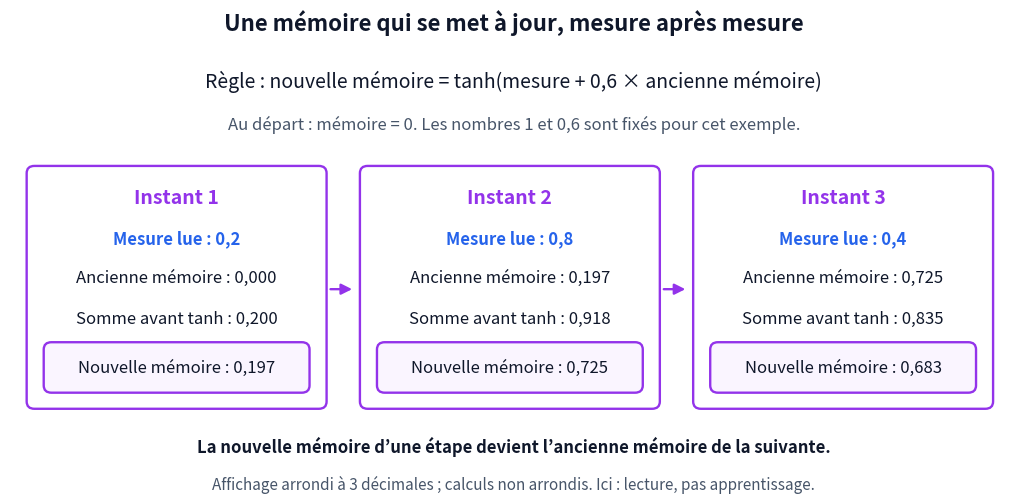
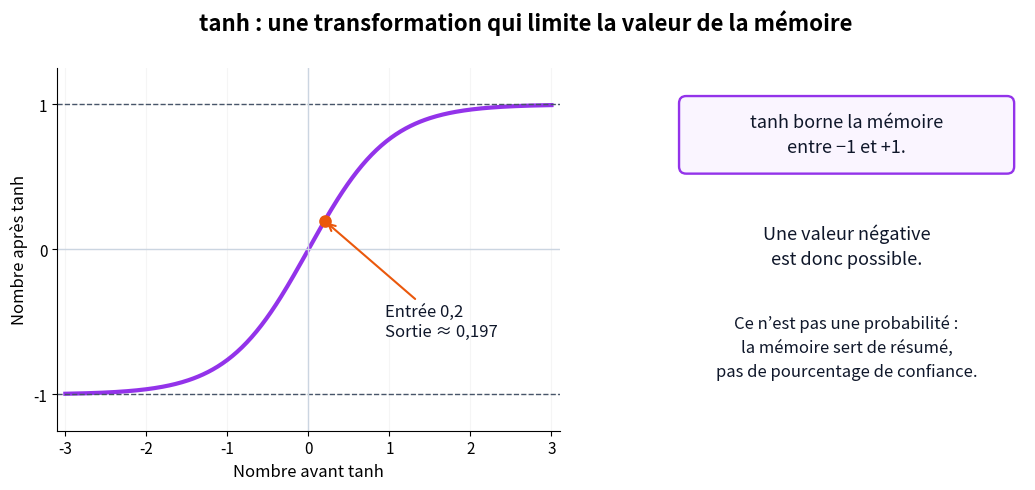
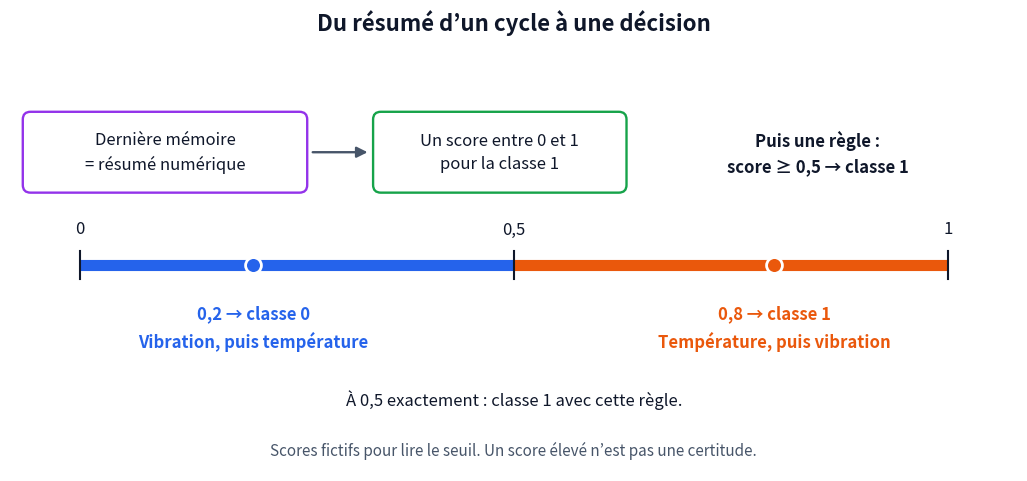
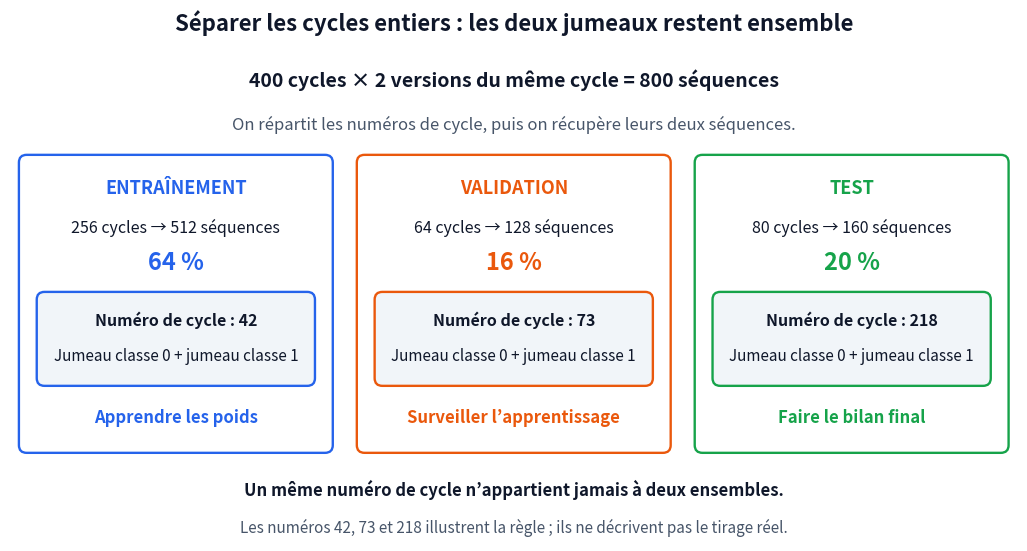
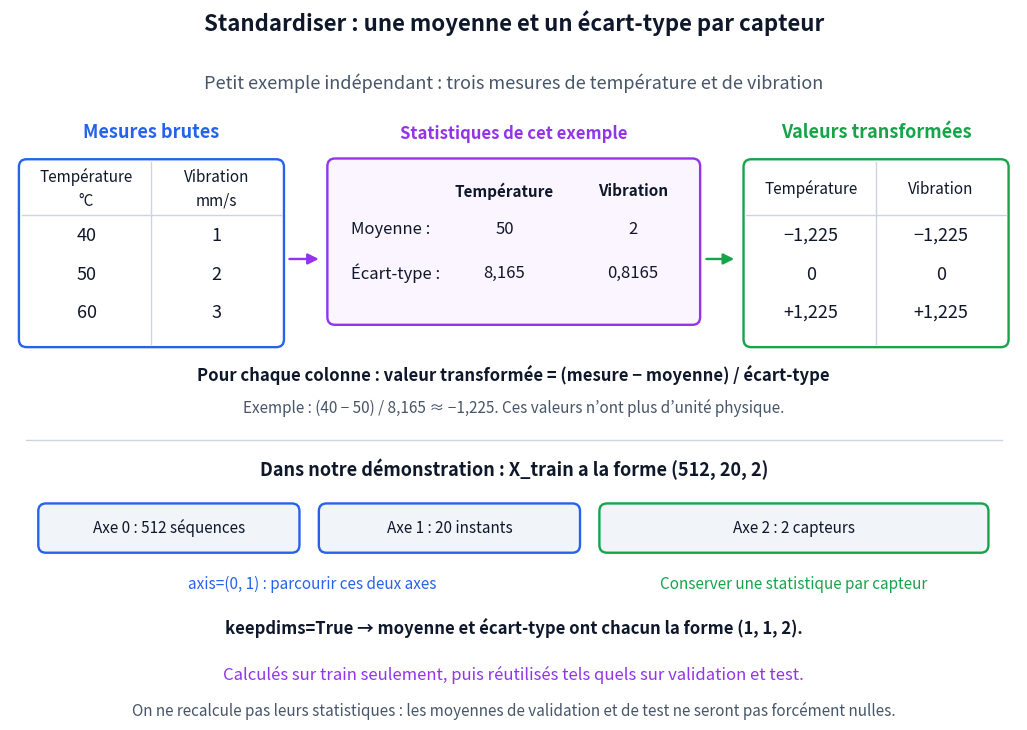
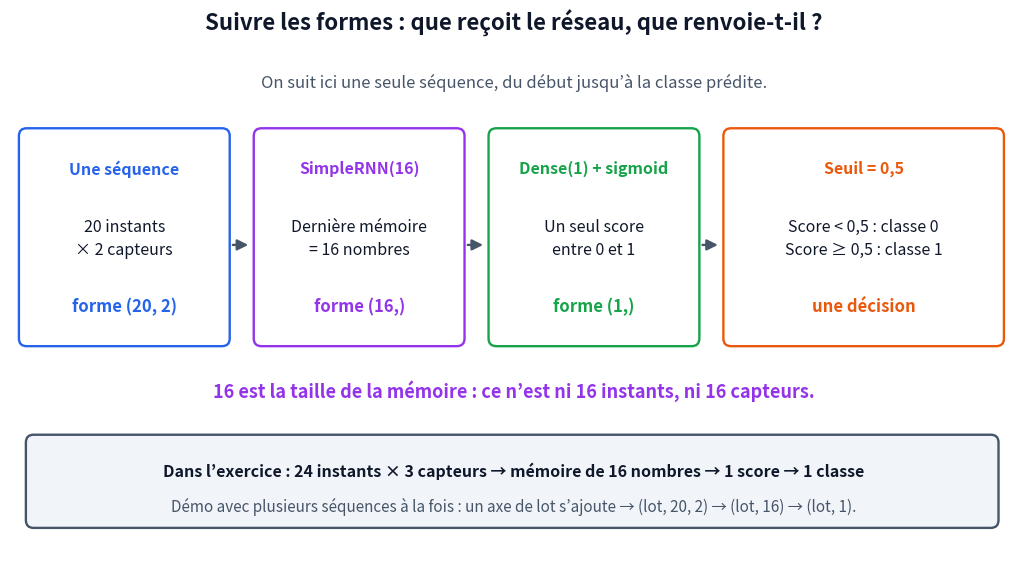
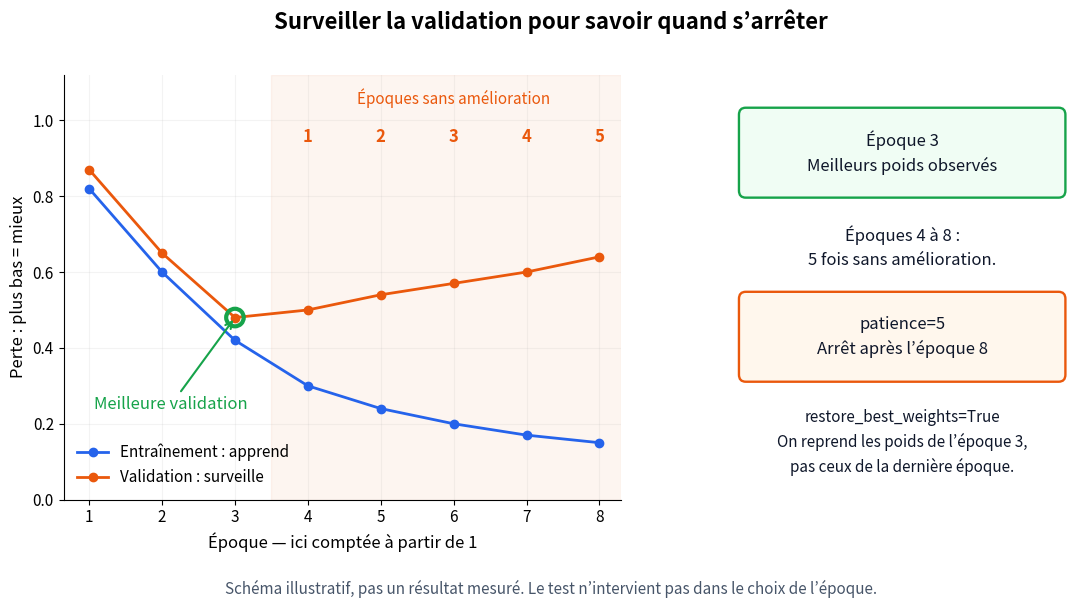

Here is the Python script that generated these plots, in order:
"""Schémas du jour 4 : calculs contrôlés et formes expliquées visuellement.

Le générateur principal appelle build_visual_additions(save).
save(fig, name) fournit les exports PNG et SVG du cours.
"""

from __future__ import annotations

import matplotlib
matplotlib.use("Agg")
import matplotlib.pyplot as plt
from matplotlib.patches import FancyArrowPatch, FancyBboxPatch, Rectangle
import numpy as np


BLUE, ORANGE, GREEN, PURPLE = "#2563eb", "#ea580c", "#16a34a", "#9333ea"
INK, MUTED, PALE = "#0f172a", "#475569", "#f1f5f9"


def _canvas(title, size=(13, 6), xlim=(0, 13), ylim=(0, 6)):
    fig, ax = plt.subplots(figsize=size)
    fig.patch.set_facecolor("white")
    ax.set(xlim=xlim, ylim=ylim)
    ax.axis("off")
    ax.set_title(title, fontsize=16, weight="bold", pad=18, color=INK)
    return fig, ax


def _text(ax, x, y, text, *, size=12, color=INK, weight="normal", ha="center", va="center"):
    return ax.text(x, y, text, fontsize=size, color=color, weight=weight,
                   ha=ha, va=va, linespacing=1.5)


def _box(ax, x, y, width, height, *, color=BLUE, face="white", label=None, size=12):
    patch = FancyBboxPatch((x, y), width, height,
                          boxstyle="round,pad=0.035,rounding_size=0.10",
                          linewidth=1.7, edgecolor=color, facecolor=face)
    ax.add_patch(patch)
    if label is not None:
        _text(ax, x + width / 2, y + height / 2, label, size=size)
    return patch


def _arrow(ax, start, end, color=MUTED, *, dashed=False):
    ax.add_patch(FancyArrowPatch(start, end, arrowstyle="-|>", mutation_scale=16,
                                linewidth=1.7, color=color,
                                linestyle="--" if dashed else "-"))


def _memory(save):
    fig, ax = _canvas("Une mémoire qui se met à jour, mesure après mesure", size=(13, 5.7))
    _text(ax, 6.5, 5.65, "Règle : nouvelle mémoire = tanh(mesure + 0,6 × ancienne mémoire)", size=14)
    _text(ax, 6.5, 5.05, "Au départ : mémoire = 0. Les nombres 1 et 0,6 sont fixés pour cet exemple.", color=MUTED)
    measures = [0.2, 0.8, 0.4]
    previous = 0.0
    expected = [0.197, 0.725, 0.683]
    for index, (x, measure) in enumerate(zip([0.25, 4.55, 8.85], measures)):
        current_sum = measure + 0.6 * previous
        current = float(np.tanh(current_sum))
        assert abs(current - expected[index]) < 0.0005
        fmt = lambda value: f"{value:.3f}".replace(".", ",")
        _box(ax, x, 1.2, 3.8, 3.25, color=PURPLE)
        _text(ax, x + 1.9, 4.05, f"Instant {index + 1}", color=PURPLE, weight="bold", size=14)
        _text(ax, x + 1.9, 3.5, f"Mesure lue : {str(measure).replace('.', ',')}", color=BLUE, weight="bold")
        _text(ax, x + 1.9, 2.96, f"Ancienne mémoire : {fmt(previous)}")
        _text(ax, x + 1.9, 2.40, f"Somme avant tanh : {fmt(current_sum)}")
        _box(ax, x + .22, 1.42, 3.36, .62, color=PURPLE, face="#faf5ff",
             label=f"Nouvelle mémoire : {fmt(current)}", size=12)
        if index < 2:
            _arrow(ax, (x + 3.85, 2.8), (x + 4.2, 2.8), PURPLE)
        previous = current
    _text(ax, 6.5, .66, "La nouvelle mémoire d’une étape devient l’ancienne mémoire de la suivante.", weight="bold")
    _text(ax, 6.5, .13, "Affichage arrondi à 3 décimales ; calculs non arrondis. Ici : lecture, pas apprentissage.", size=11, color=MUTED)
    save(fig, "00_memoire_calcul")


def _tanh(save):
    fig, (ax, note) = plt.subplots(1, 2, figsize=(12.5, 4.9), gridspec_kw={"width_ratios": [1.4, 1]})
    values = np.linspace(-3, 3, 301)
    ax.plot(values, np.tanh(values), color=PURPLE, linewidth=3)
    ax.axhline(1, color=MUTED, linestyle="--", linewidth=1)
    ax.axhline(-1, color=MUTED, linestyle="--", linewidth=1)
    ax.axhline(0, color="#cbd5e1", linewidth=1)
    ax.axvline(0, color="#cbd5e1", linewidth=1)
    ax.scatter([.2], [np.tanh(.2)], color=ORANGE, s=65, zorder=4)
    ax.annotate("Entrée 0,2\nSortie ≈ 0,197", xy=(.2, np.tanh(.2)), xytext=(.95, -.5),
                fontsize=12, ha="left", va="center", color=INK,
                arrowprops={"arrowstyle": "->", "color": ORANGE, "lw": 1.5})
    ax.set(xlim=(-3.1, 3.1), ylim=(-1.25, 1.25), xticks=np.arange(-3, 4), yticks=[-1, 0, 1],
           xlabel="Nombre avant tanh", ylabel="Nombre après tanh")
    ax.tick_params(labelsize=11)
    ax.xaxis.label.set_size(12); ax.yaxis.label.set_size(12)
    ax.spines[["right", "top"]].set_visible(False)
    ax.grid(alpha=.12)
    note.set(xlim=(0, 5), ylim=(0, 5)); note.axis("off")
    _box(note, .2, 3.58, 4.6, 1, color=PURPLE, face="#faf5ff",
         label="tanh borne la mémoire\nentre −1 et +1.", size=13)
    _text(note, 2.5, 2.55, "Une valeur négative\nest donc possible.", size=13)
    _text(note, 2.5, 1.15, "Ce n’est pas une probabilité :\nla mémoire sert de résumé,\npas de pourcentage de confiance.", size=12)
    fig.suptitle("tanh : une transformation qui limite la valeur de la mémoire", fontsize=16, weight="bold", y=1.02)
    fig.subplots_adjust(wspace=.25, bottom=.16, top=.90)
    save(fig, "00_tanh")


def _score(save):
    fig, ax = _canvas("Du résumé d’un cycle à une décision", size=(13, 5.4), ylim=(0, 5.4))
    _box(ax, .2, 3.65, 3.6, .98, color=PURPLE, label="Dernière mémoire\n= résumé numérique")
    _arrow(ax, (3.87, 4.14), (4.65, 4.14))
    _box(ax, 4.72, 3.65, 3.2, .98, color=GREEN, label="Un score entre 0 et 1\npour la classe 1")
    _text(ax, 10.42, 4.13, "Puis une règle :\nscore ≥ 0,5 → classe 1", size=12, weight="bold")
    left, right, threshold = .9, 12.1, 6.5
    ax.plot([left, threshold], [2.68, 2.68], color=BLUE, linewidth=8, solid_capstyle="butt")
    ax.plot([threshold, right], [2.68, 2.68], color=ORANGE, linewidth=8, solid_capstyle="butt")
    for value, x in [(0, left), (.5, threshold), (1, right)]:
        ax.plot([x, x], [2.5, 2.86], color=INK, linewidth=1.5)
        _text(ax, x, 3.14, str(value).replace(".", ","), size=12)
    for value, x, color, label in [
        (.2, left + .2 * (right-left), BLUE, "0,2 → classe 0\nVibration, puis température"),
        (.8, left + .8 * (right-left), ORANGE, "0,8 → classe 1\nTempérature, puis vibration"),
    ]:
        ax.scatter([x], [2.68], s=130, color=color, edgecolor="white", linewidth=2, zorder=4)
        _text(ax, x, 1.86, label, color=color, weight="bold", size=12)
    _text(ax, threshold, .93, "À 0,5 exactement : classe 1 avec cette règle.", size=12)
    _text(ax, threshold, .27, "Scores fictifs pour lire le seuil. Un score élevé n’est pas une certitude.", color=MUTED, size=11)
    save(fig, "00_score_decision")


def _groups(save):
    fig, ax = _canvas("Séparer les cycles entiers : les deux jumeaux restent ensemble", size=(13, 6.3), ylim=(0, 6.3))
    _text(ax, 6.5, 5.98, "400 cycles × 2 versions du même cycle = 800 séquences", size=14, weight="bold")
    _text(ax, 6.5, 5.41, "On répartit les numéros de cycle, puis on récupère leurs deux séquences.", color=MUTED)
    columns = [(.15, BLUE, "ENTRAÎNEMENT", "256 cycles → 512 séquences", "64 %", 42, "Apprendre les poids"),
               (4.51, ORANGE, "VALIDATION", "64 cycles → 128 séquences", "16 %", 73, "Surveiller l’apprentissage"),
               (8.87, GREEN, "TEST", "80 cycles → 160 séquences", "20 %", 218, "Faire le bilan final")]
    for x, color, title, counts, percentage, group, role in columns:
        _box(ax, x, 1.18, 3.98, 3.8, color=color)
        center = x + 1.99
        _text(ax, center, 4.58, title, color=color, weight="bold", size=13)
        _text(ax, center, 4.07, counts, size=11.5)
        _text(ax, center, 3.61, percentage, size=17, color=color, weight="bold")
        _box(ax, x + .23, 2.05, 3.52, 1.15, color=color, face=PALE)
        _text(ax, center, 2.87, f"Numéro de cycle : {group}", size=11.5, weight="bold")
        _text(ax, center, 2.40, "Jumeau classe 0 + jumeau classe 1", size=11)
        _text(ax, center, 1.6, role, size=12, color=color, weight="bold")
    _text(ax, 6.5, .67, "Un même numéro de cycle n’appartient jamais à deux ensembles.", weight="bold", size=12)
    _text(ax, 6.5, .17, "Les numéros 42, 73 et 218 illustrent la règle ; ils ne décrivent pas le tirage réel.", color=MUTED, size=11)
    save(fig, "01_groupes_decoupage")


def _standardisation(save):
    example = np.array([[40., 1.], [50., 2.], [60., 3.]])
    np.testing.assert_allclose(example.mean(axis=0), [50., 2.])
    np.testing.assert_allclose(example.std(axis=0), [8.165, .8165], atol=.00004)
    np.testing.assert_allclose((example - example.mean(axis=0)) / example.std(axis=0),
                               [[-1.225, -1.225], [0., 0.], [1.225, 1.225]], atol=.0003)
    fig, ax = _canvas("Standardiser : une moyenne et un écart-type par capteur", size=(13, 8.5), ylim=(0, 8.5))
    _text(ax, 6.5, 8.14, "Petit exemple indépendant : trois mesures de température et de vibration", size=13, color=MUTED)
    # Le tableau est dessiné explicitement pour contrôler l'espacement des textes.
    def table(x, title, rows, headings, color, width=3.35):
        _text(ax, x + width/2, 7.5, title, size=13, color=color, weight="bold")
        _box(ax, x, 4.75, width, 2.37, color=color)
        ax.plot([x + width/2, x + width/2], [4.75, 7.12], color="#cbd5e1", linewidth=1)
        for index, heading in enumerate(headings):
            _text(ax, x + width * (.25 + .5*index), 6.77, heading, size=11)
        for row, values in enumerate(rows):
            y = 6.16 - row * .5
            for index, value in enumerate(values):
                _text(ax, x + width * (.25 + .5*index), y, value, size=13)
        ax.plot([x, x + width], [6.43, 6.43], color="#cbd5e1", linewidth=1)
    table(.15, "Mesures brutes", [["40", "1"], ["50", "2"], ["60", "3"]],
          ["Température\n°C", "Vibration\nmm/s"], BLUE)
    _text(ax, 6.5, 7.48, "Statistiques de cet exemple", size=12, color=PURPLE, weight="bold")
    _box(ax, 4.13, 5.04, 4.74, 2.09, color=PURPLE, face="#faf5ff")
    _text(ax, 6.38, 6.74, "Température", size=11, weight="bold")
    _text(ax, 8.04, 6.74, "Vibration", size=11, weight="bold")
    for y, label, temperature, vibration in [(6.24, "Moyenne :", "50", "2"),
                                            (5.68, "Écart-type :", "8,165", "0,8165")]:
        _text(ax, 4.4, y, label, size=12, ha="left")
        _text(ax, 6.38, y, temperature, size=12)
        _text(ax, 8.04, y, vibration, size=12)
    table(9.5, "Valeurs transformées", [["−1,225", "−1,225"], ["0", "0"], ["+1,225", "+1,225"]],
          ["Température", "Vibration"], GREEN)
    _arrow(ax, (3.57, 5.86), (4.02, 5.86), PURPLE)
    _arrow(ax, (8.95, 5.86), (9.38, 5.86), GREEN)
    _text(ax, 6.5, 4.36, "Pour chaque colonne : valeur transformée = (mesure − moyenne) / écart-type", size=12, weight="bold")
    _text(ax, 6.5, 3.93, "Exemple : (40 − 50) / 8,165 ≈ −1,225. Ces valeurs n’ont plus d’unité physique.", size=11, color=MUTED)
    ax.plot([.2, 12.8], [3.51, 3.51], color="#cbd5e1", linewidth=1)
    _text(ax, 6.5, 3.13, "Dans notre démonstration : X_train a la forme (512, 20, 2)", size=13, weight="bold")
    for x, width, color, label in [(.4, 3.3, BLUE, "Axe 0 : 512 séquences"),
                                  (4.02, 3.3, BLUE, "Axe 1 : 20 instants"),
                                  (7.64, 4.95, GREEN, "Axe 2 : 2 capteurs")]:
        _box(ax, x, 2.08, width, .57, color=color, face=PALE, label=label, size=11)
    _text(ax, 3.9, 1.64, "axis=(0, 1) : parcourir ces deux axes", size=11, color=BLUE)
    _text(ax, 10.11, 1.64, "Conserver une statistique par capteur", size=11, color=GREEN)
    _text(ax, 6.5, 1.07, "keepdims=True → moyenne et écart-type ont chacun la forme (1, 1, 2).", size=12, weight="bold")
    _text(ax, 6.5, .46, "Calculés sur train seulement, puis réutilisés tels quels sur validation et test.", size=12, color=PURPLE)
    _text(ax, 6.5, -.01, "On ne recalcule pas leurs statistiques : les moyennes de validation et de test ne seront pas forcément nulles.", size=11, color=MUTED)
    save(fig, "01_standardisation_axes")


def _shapes(save):
    fig, ax = _canvas("Suivre les formes : que reçoit le réseau, que renvoie-t-il ?", size=(13, 6.5), ylim=(0, 6.5))
    _text(ax, 6.5, 6.15, "On suit ici une seule séquence, du début jusqu’à la classe prédite.", color=MUTED, size=12)
    stages = [(.15, 2.65, BLUE, "Une séquence", "20 instants\n× 2 capteurs", "forme (20, 2)"),
              (3.18, 2.65, PURPLE, "SimpleRNN(16)", "Dernière mémoire\n= 16 nombres", "forme (16,)"),
              (6.21, 2.65, GREEN, "Dense(1) + sigmoid", "Un seul score\nentre 0 et 1", "forme (1,)"),
              (9.24, 3.55, ORANGE, "Seuil = 0,5", "Score < 0,5 : classe 0\nScore ≥ 0,5 : classe 1", "une décision")]
    for i, (x, width, color, title, detail, shape) in enumerate(stages):
        _box(ax, x, 2.76, width, 2.76, color=color)
        _text(ax, x + width/2, 5.03, title, size=11.5, color=color, weight="bold")
        _text(ax, x + width/2, 4.12, detail, size=11.5)
        _text(ax, x + width/2, 3.24, shape, size=12, color=color, weight="bold")
        if i < 3:
            _arrow(ax, (x+width+.04, 4.04), (stages[i+1][0]-.07, 4.04))
    _text(ax, 6.5, 2.15, "16 est la taille de la mémoire : ce n’est ni 16 instants, ni 16 capteurs.", size=13, color=PURPLE, weight="bold")
    _box(ax, .24, .40, 12.48, 1.14, color=MUTED, face=PALE)
    _text(ax, 6.5, 1.11, "Dans l’exercice : 24 instants × 3 capteurs → mémoire de 16 nombres → 1 score → 1 classe", size=11.5, weight="bold")
    _text(ax, 6.5, .64, "Démo avec plusieurs séquences à la fois : un axe de lot s’ajoute → (lot, 20, 2) → (lot, 16) → (lot, 1).", size=11, color=MUTED)
    save(fig, "01_modele_formes")


def _learning(save):
    fig, (ax, note) = plt.subplots(1, 2, figsize=(13, 5.9), gridspec_kw={"width_ratios": [1.65, 1]})
    epochs = np.arange(1, 9)
    train = np.array([.82, .60, .42, .30, .24, .20, .17, .15])
    validation = np.array([.87, .65, .48, .50, .54, .57, .60, .64])
    ax.plot(epochs, train, "o-", color=BLUE, linewidth=2, label="Entraînement : apprend")
    ax.plot(epochs, validation, "o-", color=ORANGE, linewidth=2, label="Validation : surveille")
    ax.axvspan(3.5, 8.3, color=ORANGE, alpha=.06)
    ax.scatter([3], [.48], s=160, facecolor="none", edgecolor=GREEN, linewidth=3, zorder=5)
    ax.annotate("Meilleure validation", xy=(3, .48), xytext=(1.07, .25), color=GREEN,
                fontsize=12, ha="left", va="center", arrowprops={"arrowstyle":"->", "color":GREEN, "lw":1.5})
    for count, epoch in enumerate(range(4, 9), 1):
        ax.text(epoch, .955, str(count), ha="center", va="center", color=ORANGE, fontsize=12, weight="bold")
    ax.text(6, 1.042, "Époques sans amélioration", ha="center", color=ORANGE, fontsize=11)
    ax.set(xlim=(.65, 8.3), ylim=(0, 1.12), xticks=epochs,
           xlabel="Époque — ici comptée à partir de 1", ylabel="Perte : plus bas = mieux")
    ax.tick_params(labelsize=11)
    ax.xaxis.label.set_size(12); ax.yaxis.label.set_size(12)
    ax.spines[["top", "right"]].set_visible(False)
    ax.grid(alpha=.14)
    ax.legend(loc="lower left", fontsize=11, frameon=False)
    note.set(xlim=(0, 5), ylim=(0, 6)); note.axis("off")
    _box(note, .12, 4.30, 4.76, 1.2, color=GREEN, face="#f0fdf4",
         label="Époque 3\nMeilleurs poids observés", size=12)
    _text(note, 2.5, 3.57, "Époques 4 à 8 :\n5 fois sans amélioration.", size=12)
    _box(note, .12, 1.70, 4.76, 1.2, color=ORANGE, face="#fff7ed",
         label="patience=5\nArrêt après l’époque 8", size=12)
    _text(note, 2.5, .81, "restore_best_weights=True\nOn reprend les poids de l’époque 3,\npas ceux de la dernière époque.", size=11)
    fig.suptitle("Surveiller la validation pour savoir quand s’arrêter", fontsize=16, weight="bold", y=1.01)
    fig.text(.5, .02, "Schéma illustratif, pas un résultat mesuré. Le test n’intervient pas dans le choix de l’époque.",
             ha="center", fontsize=11, color=MUTED)
    fig.subplots_adjust(wspace=.25, bottom=.18, top=.9)
    save(fig, "01_apprentissage_courbes")


def build_visual_additions(save):
    """Crée exactement sept schémas et laisse le générateur gérer les exports."""
    with plt.rc_context({"font.size": 12, "axes.titlesize": 16, "figure.facecolor": "white"}):
        for builder in (_memory, _tanh, _score, _groups, _standardisation, _shapes, _learning):
            builder(save)


if __name__ == "__main__":
    # Le mode autonome sert seulement à prévisualiser ces ajouts.
    from pathlib import Path
    import sys
    destination = Path(sys.argv[1]) if len(sys.argv) > 1 else Path("j4_visual_preview")
    destination.mkdir(parents=True, exist_ok=True)
    def export(fig, name):
        fig.savefig(destination / f"{name}.png", dpi=145, bbox_inches="tight")
        fig.savefig(destination / f"{name}.svg", bbox_inches="tight")
        plt.close(fig)
        print(name)
    build_visual_additions(export)
